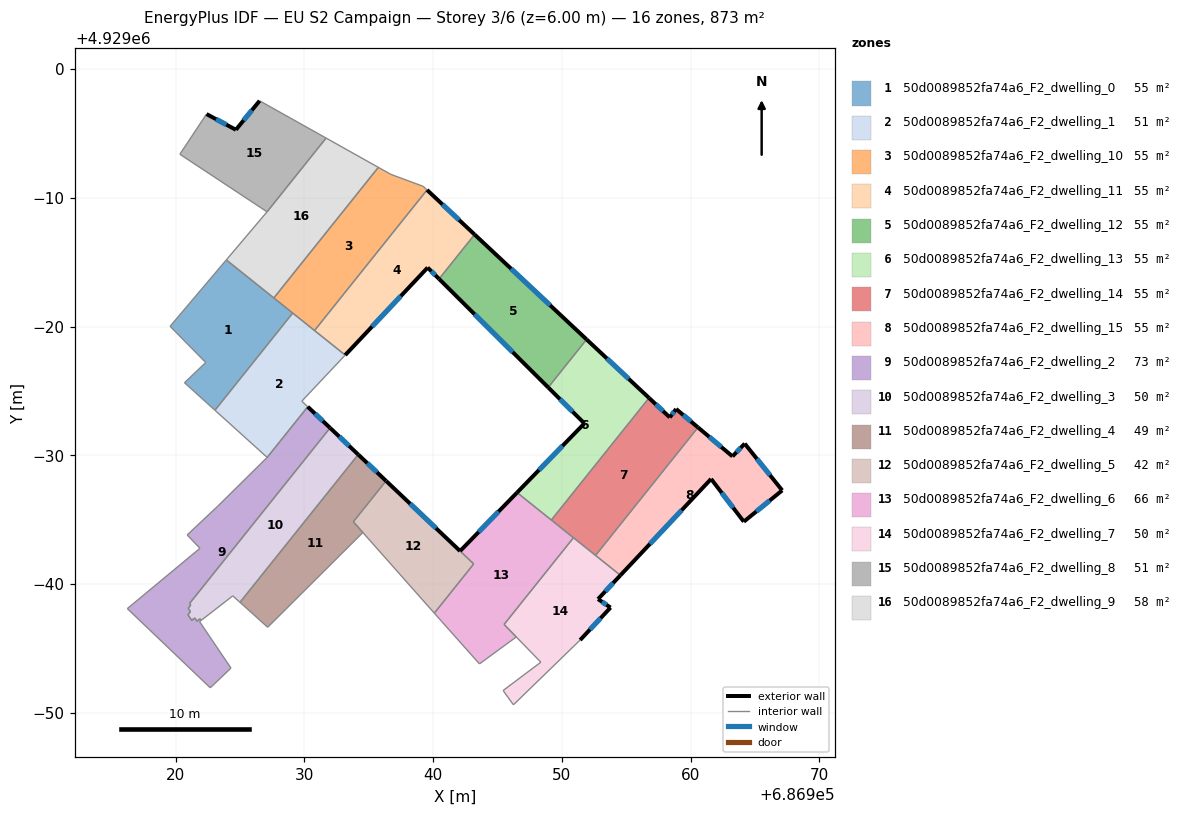
=== STOREY PLAN SPEC (per zone: floor XY polygon, exterior-wall plan segments, windows/doors) ===
zone 1: 50d0089852fa74a6_F2_dwelling_0  (54.6 m²)
  floor: (686929.10, 4928981.05) (686923.06, 4928973.50) (686920.70, 4928975.64) (686922.35, 4928977.21) (686919.58, 4928980.02) (686923.94, 4928985.17)
  interior walls: 6
zone 2: 50d0089852fa74a6_F2_dwelling_1  (51.5 m²)
  floor: (686933.18, 4928977.79) (686929.81, 4928974.21) (686930.27, 4928973.78) (686927.12, 4928969.84) (686923.06, 4928973.50) (686929.10, 4928981.05)
  interior walls: 6
zone 3: 50d0089852fa74a6_F2_dwelling_10  (54.6 m²)
  floor: (686939.23, 4928990.89) (686939.53, 4928990.61) (686930.80, 4928979.69) (686927.64, 4928982.22) (686935.75, 4928992.36) (686936.72, 4928991.82)
  interior walls: 6
zone 4: 50d0089852fa74a6_F2_dwelling_11  (54.6 m²)
  floor: (686943.22, 4928987.15) (686940.46, 4928983.70) (686939.58, 4928984.58) (686933.18, 4928977.79) (686930.80, 4928979.69) (686939.53, 4928990.61)
  exterior wall: (686943.22, 4928987.15) – (686939.53, 4928990.61)  [5.1 m]
    window: (686942.02, 4928988.27) – (686940.73, 4928989.48)  [1.9 m²]
  exterior wall: (686939.58, 4928984.58) – (686940.46, 4928983.70)  [1.2 m]
    window: (686939.87, 4928984.29) – (686940.18, 4928983.99)  [0.5 m²]
  exterior wall: (686933.18, 4928977.79) – (686939.58, 4928984.58)  [9.3 m]
    window: (686935.26, 4928980.00) – (686937.50, 4928982.37)  [3.4 m²]
  interior walls: 3
zone 5: 50d0089852fa74a6_F2_dwelling_12  (54.6 m²)
  floor: (686951.92, 4928979.00) (686948.94, 4928975.28) (686940.46, 4928983.70) (686943.22, 4928987.15)
  exterior wall: (686940.46, 4928983.70) – (686948.94, 4928975.28)  [12.0 m]
    window: (686943.22, 4928980.96) – (686946.18, 4928978.02)  [4.4 m²]
  exterior wall: (686951.92, 4928979.00) – (686943.22, 4928987.15)  [11.9 m]
    window: (686949.09, 4928981.65) – (686946.05, 4928984.50)  [4.4 m²]
  interior walls: 2
zone 6: 50d0089852fa74a6_F2_dwelling_13  (54.6 m²)
  floor: (686956.77, 4928974.46) (686949.18, 4928964.98) (686946.52, 4928967.11) (686951.75, 4928972.48) (686948.94, 4928975.28) (686951.92, 4928979.00)
  exterior wall: (686956.77, 4928974.46) – (686951.92, 4928979.00)  [6.6 m]
    window: (686955.19, 4928975.94) – (686953.50, 4928977.52)  [2.4 m²]
  exterior wall: (686951.75, 4928972.48) – (686946.52, 4928967.11)  [7.5 m]
    window: (686950.05, 4928970.73) – (686948.22, 4928968.86)  [2.7 m²]
  exterior wall: (686948.94, 4928975.28) – (686951.75, 4928972.48)  [4.0 m]
    window: (686949.85, 4928974.37) – (686950.84, 4928973.39)  [1.5 m²]
  interior walls: 3
zone 7: 50d0089852fa74a6_F2_dwelling_14  (54.6 m²)
  floor: (686958.87, 4928973.60) (686960.57, 4928972.17) (686952.62, 4928962.23) (686949.18, 4928964.98) (686956.77, 4928974.46) (686958.38, 4928972.95)
  exterior wall: (686958.87, 4928973.60) – (686958.38, 4928972.95)  [0.8 m]
    window: (686958.71, 4928973.39) – (686958.54, 4928973.16)  [0.3 m²]
  exterior wall: (686960.57, 4928972.17) – (686958.87, 4928973.60)  [2.2 m]
    window: (686960.02, 4928972.64) – (686959.42, 4928973.14)  [0.8 m²]
  exterior wall: (686958.38, 4928972.95) – (686956.77, 4928974.46)  [2.2 m]
    window: (686957.86, 4928973.44) – (686957.29, 4928973.97)  [0.8 m²]
  interior walls: 4
zone 8: 50d0089852fa74a6_F2_dwelling_15  (54.6 m²)
  floor: (686964.20, 4928970.91) (686967.11, 4928967.28) (686964.13, 4928964.85) (686961.59, 4928968.17) (686954.55, 4928960.69) (686952.62, 4928962.23) (686960.57, 4928972.17) (686963.25, 4928969.92)
  exterior wall: (686963.25, 4928969.92) – (686960.57, 4928972.17)  [3.5 m]
    window: (686962.38, 4928970.65) – (686961.44, 4928971.44)  [1.3 m²]
  exterior wall: (686964.20, 4928970.91) – (686963.25, 4928969.92)  [1.4 m]
    window: (686963.89, 4928970.59) – (686963.56, 4928970.24)  [0.5 m²]
  exterior wall: (686967.11, 4928967.28) – (686964.20, 4928970.91)  [4.7 m]
    window: (686966.16, 4928968.46) – (686965.14, 4928969.73)  [1.7 m²]
  exterior wall: (686964.13, 4928964.85) – (686967.11, 4928967.28)  [3.8 m]
    window: (686965.10, 4928965.64) – (686966.14, 4928966.49)  [1.4 m²]
  exterior wall: (686961.59, 4928968.17) – (686964.13, 4928964.85)  [4.2 m]
    window: (686962.41, 4928967.09) – (686963.30, 4928965.93)  [1.5 m²]
  exterior wall: (686954.55, 4928960.69) – (686961.59, 4928968.17)  [10.3 m]
    window: (686956.84, 4928963.12) – (686959.30, 4928965.74)  [3.8 m²]
  interior walls: 2
zone 9: 50d0089852fa74a6_F2_dwelling_2  (73.2 m²)
  floor: (686932.00, 4928972.13) (686921.09, 4928958.50) (686921.18, 4928958.37) (686920.99, 4928958.13) (686921.16, 4928957.87) (686920.97, 4928957.62) (686921.26, 4928957.19) (686921.50, 4928957.37) (686921.67, 4928957.12) (686921.90, 4928957.31) (686921.99, 4928957.18) (686921.87, 4928957.09) (686924.31, 4928953.48) (686922.70, 4928951.95) (686916.26, 4928958.10) (686921.90, 4928962.78) (686920.91, 4928963.82) (686923.25, 4928966.02) (686927.12, 4928969.84) (686930.27, 4928973.78)
  exterior wall: (686932.00, 4928972.13) – (686930.27, 4928973.78)  [2.4 m]
    window: (686931.44, 4928972.67) – (686930.83, 4928973.24)  [0.9 m²]
  interior walls: 19
zone 10: 50d0089852fa74a6_F2_dwelling_3  (50.3 m²)
  floor: (686934.19, 4928970.06) (686925.01, 4928958.59) (686924.45, 4928959.09) (686921.99, 4928957.18) (686921.90, 4928957.31) (686921.67, 4928957.12) (686921.50, 4928957.37) (686921.26, 4928957.19) (686920.97, 4928957.62) (686921.16, 4928957.87) (686920.99, 4928958.13) (686921.18, 4928958.37) (686921.09, 4928958.50) (686932.00, 4928972.13)
  exterior wall: (686934.19, 4928970.06) – (686932.00, 4928972.13)  [3.0 m]
    window: (686933.48, 4928970.74) – (686932.71, 4928971.46)  [1.1 m²]
  interior walls: 13
zone 11: 50d0089852fa74a6_F2_dwelling_4  (48.9 m²)
  floor: (686936.35, 4928968.02) (686933.81, 4928964.84) (686934.55, 4928964.01) (686927.16, 4928956.65) (686925.01, 4928958.59) (686934.19, 4928970.06)
  exterior wall: (686936.35, 4928968.02) – (686934.19, 4928970.06)  [3.0 m]
    window: (686935.65, 4928968.68) – (686934.89, 4928969.40)  [1.1 m²]
  interior walls: 5
zone 12: 50d0089852fa74a6_F2_dwelling_5  (41.8 m²)
  floor: (686943.15, 4928961.57) (686940.10, 4928957.75) (686933.81, 4928964.84) (686936.35, 4928968.01)
  exterior wall: (686942.10, 4928962.57) – (686936.35, 4928968.01)  [7.9 m]
    window: (686940.23, 4928964.34) – (686938.22, 4928966.24)  [2.9 m²]
  interior walls: 4
zone 13: 50d0089852fa74a6_F2_dwelling_6  (66.4 m²)
  floor: (686950.90, 4928963.61) (686945.51, 4928956.87) (686946.46, 4928955.90) (686943.60, 4928953.81) (686940.67, 4928957.10) (686940.10, 4928957.75) (686943.16, 4928961.57) (686942.10, 4928962.57) (686946.52, 4928967.11)
  exterior wall: (686946.52, 4928967.11) – (686942.10, 4928962.57)  [6.3 m]
    window: (686945.08, 4928965.63) – (686943.54, 4928964.05)  [2.3 m²]
  interior walls: 9
zone 14: 50d0089852fa74a6_F2_dwelling_7  (50.0 m²)
  floor: (686954.55, 4928960.69) (686952.81, 4928958.84) (686953.78, 4928958.18) (686951.42, 4928955.66) (686946.24, 4928950.63) (686945.44, 4928951.74) (686948.37, 4928953.94) (686945.51, 4928956.87) (686950.90, 4928963.61)
  exterior wall: (686952.81, 4928958.84) – (686954.55, 4928960.69)  [2.5 m]
    window: (686953.37, 4928959.44) – (686953.98, 4928960.09)  [0.9 m²]
  exterior wall: (686953.78, 4928958.18) – (686952.81, 4928958.84)  [1.2 m]
    window: (686953.46, 4928958.40) – (686953.12, 4928958.63)  [0.4 m²]
  exterior wall: (686951.42, 4928955.66) – (686953.78, 4928958.18)  [3.5 m]
    window: (686952.19, 4928956.48) – (686953.01, 4928957.36)  [1.3 m²]
  interior walls: 7
zone 15: 50d0089852fa74a6_F2_dwelling_8  (51.0 m²)
  floor: (686931.69, 4928994.64) (686927.11, 4928988.91) (686920.34, 4928993.38) (686922.41, 4928996.50) (686924.69, 4928995.28) (686926.53, 4928997.53)
  exterior wall: (686926.53, 4928997.53) – (686924.69, 4928995.28)  [2.9 m]
    window: (686925.93, 4928996.80) – (686925.29, 4928996.01)  [1.1 m²]
  exterior wall: (686924.69, 4928995.28) – (686922.41, 4928996.50)  [2.6 m]
    window: (686923.95, 4928995.68) – (686923.15, 4928996.10)  [0.9 m²]
  interior walls: 4
zone 16: 50d0089852fa74a6_F2_dwelling_9  (58.2 m²)
  floor: (686935.75, 4928992.36) (686927.64, 4928982.22) (686923.94, 4928985.17) (686927.11, 4928988.91) (686931.69, 4928994.64)
  interior walls: 5

=== DERIVED (storey summary) ===
Building: EU S2 Campaign
Storey: 3 of 6  (floor level z = 6.00 m)
Storey gross floor area: 873.4 m²
Zones on this storey: 16
  - 50d0089852fa74a6_F2_dwelling_0: floor 54.6 m²
  - 50d0089852fa74a6_F2_dwelling_1: floor 51.5 m²
  - 50d0089852fa74a6_F2_dwelling_10: floor 54.6 m²
  - 50d0089852fa74a6_F2_dwelling_11: floor 54.6 m²; exterior wall 15.6 m (46.9 m²); 3 window(s) 5.7 m²; WWR 12.2%
  - 50d0089852fa74a6_F2_dwelling_12: floor 54.6 m²; exterior wall 23.9 m (71.6 m²); 2 window(s) 8.8 m²; WWR 12.2%
  - 50d0089852fa74a6_F2_dwelling_13: floor 54.6 m²; exterior wall 18.1 m (54.3 m²); 3 window(s) 6.6 m²; WWR 12.2%
  - 50d0089852fa74a6_F2_dwelling_14: floor 54.6 m²; exterior wall 5.2 m (15.7 m²); 3 window(s) 1.9 m²; WWR 12.2%
  - 50d0089852fa74a6_F2_dwelling_15: floor 54.6 m²; exterior wall 27.8 m (83.5 m²); 6 window(s) 10.2 m²; WWR 12.2%
  - 50d0089852fa74a6_F2_dwelling_2: floor 73.2 m²; exterior wall 2.4 m (7.2 m²); 1 window(s) 0.9 m²; WWR 12.2%
  - 50d0089852fa74a6_F2_dwelling_3: floor 50.3 m²; exterior wall 3.0 m (9.0 m²); 1 window(s) 1.1 m²; WWR 12.2%
  - 50d0089852fa74a6_F2_dwelling_4: floor 48.9 m²; exterior wall 3.0 m (8.9 m²); 1 window(s) 1.1 m²; WWR 12.2%
  - 50d0089852fa74a6_F2_dwelling_5: floor 41.8 m²; exterior wall 7.9 m (23.7 m²); 1 window(s) 2.9 m²; WWR 12.2%
  - 50d0089852fa74a6_F2_dwelling_6: floor 66.4 m²; exterior wall 6.3 m (19.0 m²); 1 window(s) 2.3 m²; WWR 12.2%
  - 50d0089852fa74a6_F2_dwelling_7: floor 50.0 m²; exterior wall 7.2 m (21.5 m²); 3 window(s) 2.6 m²; WWR 12.2%
  - 50d0089852fa74a6_F2_dwelling_8: floor 51.0 m²; exterior wall 5.5 m (16.5 m²); 2 window(s) 2.0 m²; WWR 12.2%
  - 50d0089852fa74a6_F2_dwelling_9: floor 58.2 m²
Zone adjacency (shared interzone walls):
  - 50d0089852fa74a6_F2_dwelling_0 ↔ 50d0089852fa74a6_F2_dwelling_1
  - 50d0089852fa74a6_F2_dwelling_1 ↔ 50d0089852fa74a6_F2_dwelling_2
  - 50d0089852fa74a6_F2_dwelling_10 ↔ 50d0089852fa74a6_F2_dwelling_11
  - 50d0089852fa74a6_F2_dwelling_10 ↔ 50d0089852fa74a6_F2_dwelling_9
  - 50d0089852fa74a6_F2_dwelling_11 ↔ 50d0089852fa74a6_F2_dwelling_12
  - 50d0089852fa74a6_F2_dwelling_12 ↔ 50d0089852fa74a6_F2_dwelling_13
  - 50d0089852fa74a6_F2_dwelling_13 ↔ 50d0089852fa74a6_F2_dwelling_14
  - 50d0089852fa74a6_F2_dwelling_13 ↔ 50d0089852fa74a6_F2_dwelling_6
  - 50d0089852fa74a6_F2_dwelling_14 ↔ 50d0089852fa74a6_F2_dwelling_15
  - 50d0089852fa74a6_F2_dwelling_14 ↔ 50d0089852fa74a6_F2_dwelling_6
  - 50d0089852fa74a6_F2_dwelling_14 ↔ 50d0089852fa74a6_F2_dwelling_7
  - 50d0089852fa74a6_F2_dwelling_15 ↔ 50d0089852fa74a6_F2_dwelling_7
  - 50d0089852fa74a6_F2_dwelling_2 ↔ 50d0089852fa74a6_F2_dwelling_3
  - 50d0089852fa74a6_F2_dwelling_3 ↔ 50d0089852fa74a6_F2_dwelling_4
  - 50d0089852fa74a6_F2_dwelling_4 ↔ 50d0089852fa74a6_F2_dwelling_5
  - 50d0089852fa74a6_F2_dwelling_5 ↔ 50d0089852fa74a6_F2_dwelling_6
  - 50d0089852fa74a6_F2_dwelling_6 ↔ 50d0089852fa74a6_F2_dwelling_7
  - 50d0089852fa74a6_F2_dwelling_8 ↔ 50d0089852fa74a6_F2_dwelling_9